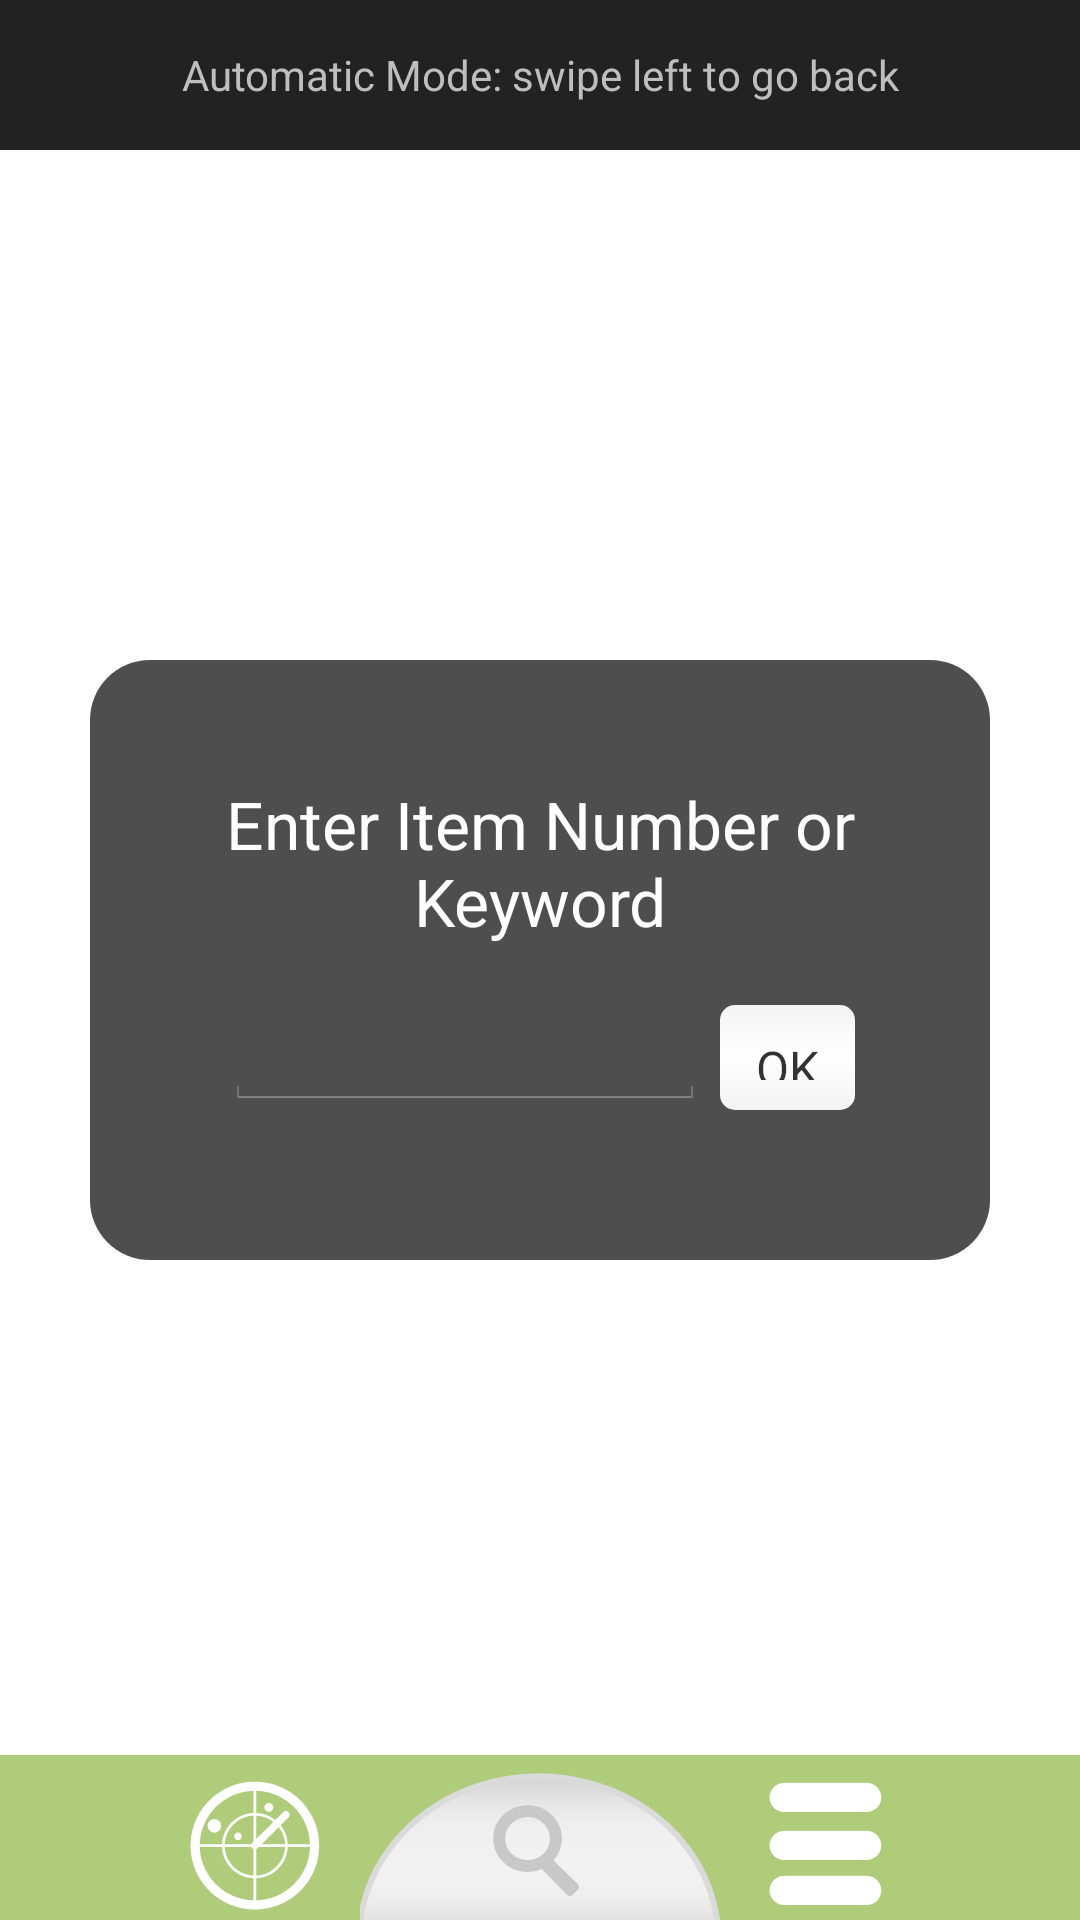

Write the Android layout XML for this screen, with the resource values it uses.
<!-- AndroidManifest.xml: application theme AppTheme -->
<!-- res/layout/activity_museum_items.xml -->
<?xml version="1.0" encoding="utf-8"?>
<RelativeLayout
    android:layout_width="fill_parent"
    android:layout_height="fill_parent"
    android:background="#FFFFFF"
    android:id="@+id/activity_museum_items"
    xmlns:android="http://schemas.android.com/apk/res/android">

    <TextView
        android:gravity="center_vertical|center_horizontal"
        android:layout_width="fill_parent"
        android:layout_height="50dp"
        android:paddingLeft="10dp"
        android:paddingRight="10dp"
        android:text="Automatic Mode: swipe left to go back"
        android:background="#222222"
        android:id="@+id/headerInstructions"
        android:layout_alignParentTop="true"/>

    <LinearLayout
        android:id="@+id/nextButtonLayout"
        android:layout_width="fill_parent"
        android:layout_height="50dp"
        android:alpha="64"
        android:visibility="invisible"
        android:background="#FFFFFF">
        <Button
            android:gravity="center_vertical|left"
            android:paddingLeft="50dp"
            android:layout_weight="0.9"
            android:layout_width="0dp"
            android:layout_height="fill_parent"
            android:text="Next Item: XXXXXX"
            android:background="#222222"
            android:id="@+id/nextButtonTitle"
            android:layout_marginRight="1dp"
            android:layout_alignParentTop="true"/>
        <Button
            android:layout_width="50dp"
            android:layout_height="50dp"
            android:text=">"
            android:background="#222222"
            android:id="@+id/nextButton"
            android:layout_alignParentTop="true"/>
    </LinearLayout>

    <android.support.v4.view.ViewPager
        xmlns:android="http://schemas.android.com/apk/res/android"
        android:id="@+id/pager"
        android:layout_below="@+id/nextButtonLayout"
        android:layout_width="match_parent"
        android:layout_height="fill_parent"
        android:layout_above="@+id/bottomNav"/>



    <LinearLayout
        android:id="@+id/bottomNav"
        android:orientation="horizontal"
        android:layout_width="fill_parent"
        android:layout_height="wrap_content"
        android:paddingTop="5dp"
        android:background="#aecc79"
        android:layout_alignParentBottom="true">


     <ImageButton
        android:layout_width="0dp"
        android:layout_weight="0.5"
        android:layout_height="wrap_content"
        android:id="@+id/autoButton"
        android:layout_margin="0dp"
        android:padding="0dp"
        android:background="#aecc79"
        android:layout_alignParentBottom="true"
        android:layout_alignParentStart="true"
         android:src="@drawable/auto" />

    <ImageButton
        android:layout_width="0dp"
        android:layout_weight="0.5"
    android:layout_height="wrap_content"
    android:id="@+id/sequentialButton"
    android:layout_margin="0dp"
    android:padding="0dp"
    android:background="#aecc79"
    android:layout_alignParentBottom="true"
    android:layout_alignParentRight="true"
    android:src="@drawable/ordered" />

    </LinearLayout>

<ImageView
android:layout_centerHorizontal="true"
android:layout_alignParentBottom="true"
android:layout_width="wrap_content"
android:layout_height="wrap_content"
android:padding="0dp"
android:id="@+id/searchButton"
android:src="@drawable/search_off" />

    
    <RelativeLayout
        android:id="@+id/search_dialog"
        android:layout_width="300dp"
        android:layout_height="200dp"
        android:gravity="center"
        android:background="@drawable/sh_dialog_background"
        android:alpha="0.8"
        android:layout_marginLeft="10dp"
        android:layout_marginRight="10dp"
        android:paddingBottom="50dp"
        android:paddingTop="40dp"
        android:paddingLeft="20dp"
        android:paddingRight="20dp"
        android:layout_centerHorizontal="true"
        android:layout_centerVertical="true">

        <TextView
            android:layout_width="wrap_content"
            android:layout_height="wrap_content"
            android:textAppearance="?android:attr/textAppearanceLarge"
            android:text="Enter Item Number or Keyword"
            android:id="@+id/enterSearchTerm"
            android:gravity="center"
            android:layout_alignParentTop="true"
            android:layout_centerHorizontal="true"
            android:textColor="#FFFFFF"
            android:layout_marginBottom="20dp" />

        <RelativeLayout
            android:id="@+id/buttonWithInput"
            android:layout_width="wrap_content"
            android:layout_height="wrap_content"
            android:gravity="center"
            android:layout_below="@+id/enterSearchTerm"
            android:layout_centerInParent="true">


            <EditText
                android:layout_width="160dp"
                android:layout_height="wrap_content"
                android:id="@+id/search_text"
                android:layout_centerInParent="true" />

            <Button
                android:id="@+id/search_go_button"
                style="@style/sh_custom_button"
                android:layout_width="100dp"
                android:layout_marginLeft="5dp"
                android:layout_height="wrap_content"
                android:onClick="onCodeOkClicked"
                android:text="OK"
                android:textColor="#000000"
                android:layout_toRightOf="@+id/search_text"
                android:layout_centerInParent="true" />

        </RelativeLayout>

    </RelativeLayout>

    </RelativeLayout>
<!-- resources referenced by this layout -->
<resources>
  <!-- drawable auto: png bitmap (drawable-hdpi, 4396 bytes) -->
  <!-- drawable ordered: png bitmap (drawable-hdpi, 3225 bytes) -->
  <!-- drawable search_off: png bitmap (drawable-hdpi, 4886 bytes) -->
  <!-- drawable sh_dialog_background (drawable) -->
  <?xml version="1.0" encoding="utf-8"?>
  <shape xmlns:android="http://schemas.android.com/apk/res/android"
  android:shape="rectangle" android:padding="0dp">
      <gradient
       android:startColor="#222222"
       android:centerColor="#222222"
       android:endColor="#222222"
       android:angle="90" />
      <corners
       android:bottomRightRadius="20dp"
       android:bottomLeftRadius="20dp"
       android:topLeftRadius="20dp"
       android:topRightRadius="20dp"/>
  </shape>
  <style name="sh_custom_button" parent="AppBaseTheme">
          <item name="android:background">@drawable/sh_button</item>
          <item name="android:layout_width">132dp</item>
          <item name="android:layout_height">68dp</item>
          <item name="android:padding">10dp</item>
  
          <item name="android:layout_gravity">center_horizontal</item>
          <item name="android:textColor">#ffffff</item>
          <item name="android:gravity">center</item>
          <item name="android:textStyle">normal</item>
      </style>
  <style name="AppTheme" parent="AppBaseTheme">
          
      </style>
  <style name="AppBaseTheme" parent="android:Theme.Holo">
          
      </style>
  <!-- drawable sh_button (drawable) -->
  <?xml version="1.0" encoding="utf-8"?>
  <selector xmlns:android="http://schemas.android.com/apk/res/android">
      <item>
          <shape android:shape="rectangle" android:padding="10dp">
          
              <gradient
               android:startColor="#f1f1f1"
               android:centerColor="#ffffff"
               android:endColor="#f1f1f1"
               android:angle="90" />
              <corners
               android:bottomRightRadius="5dp"
               android:bottomLeftRadius="5dp"
               android:topLeftRadius="5dp"
               android:topRightRadius="5dp"/>
          </shape>
      </item>
  </selector>
</resources>
